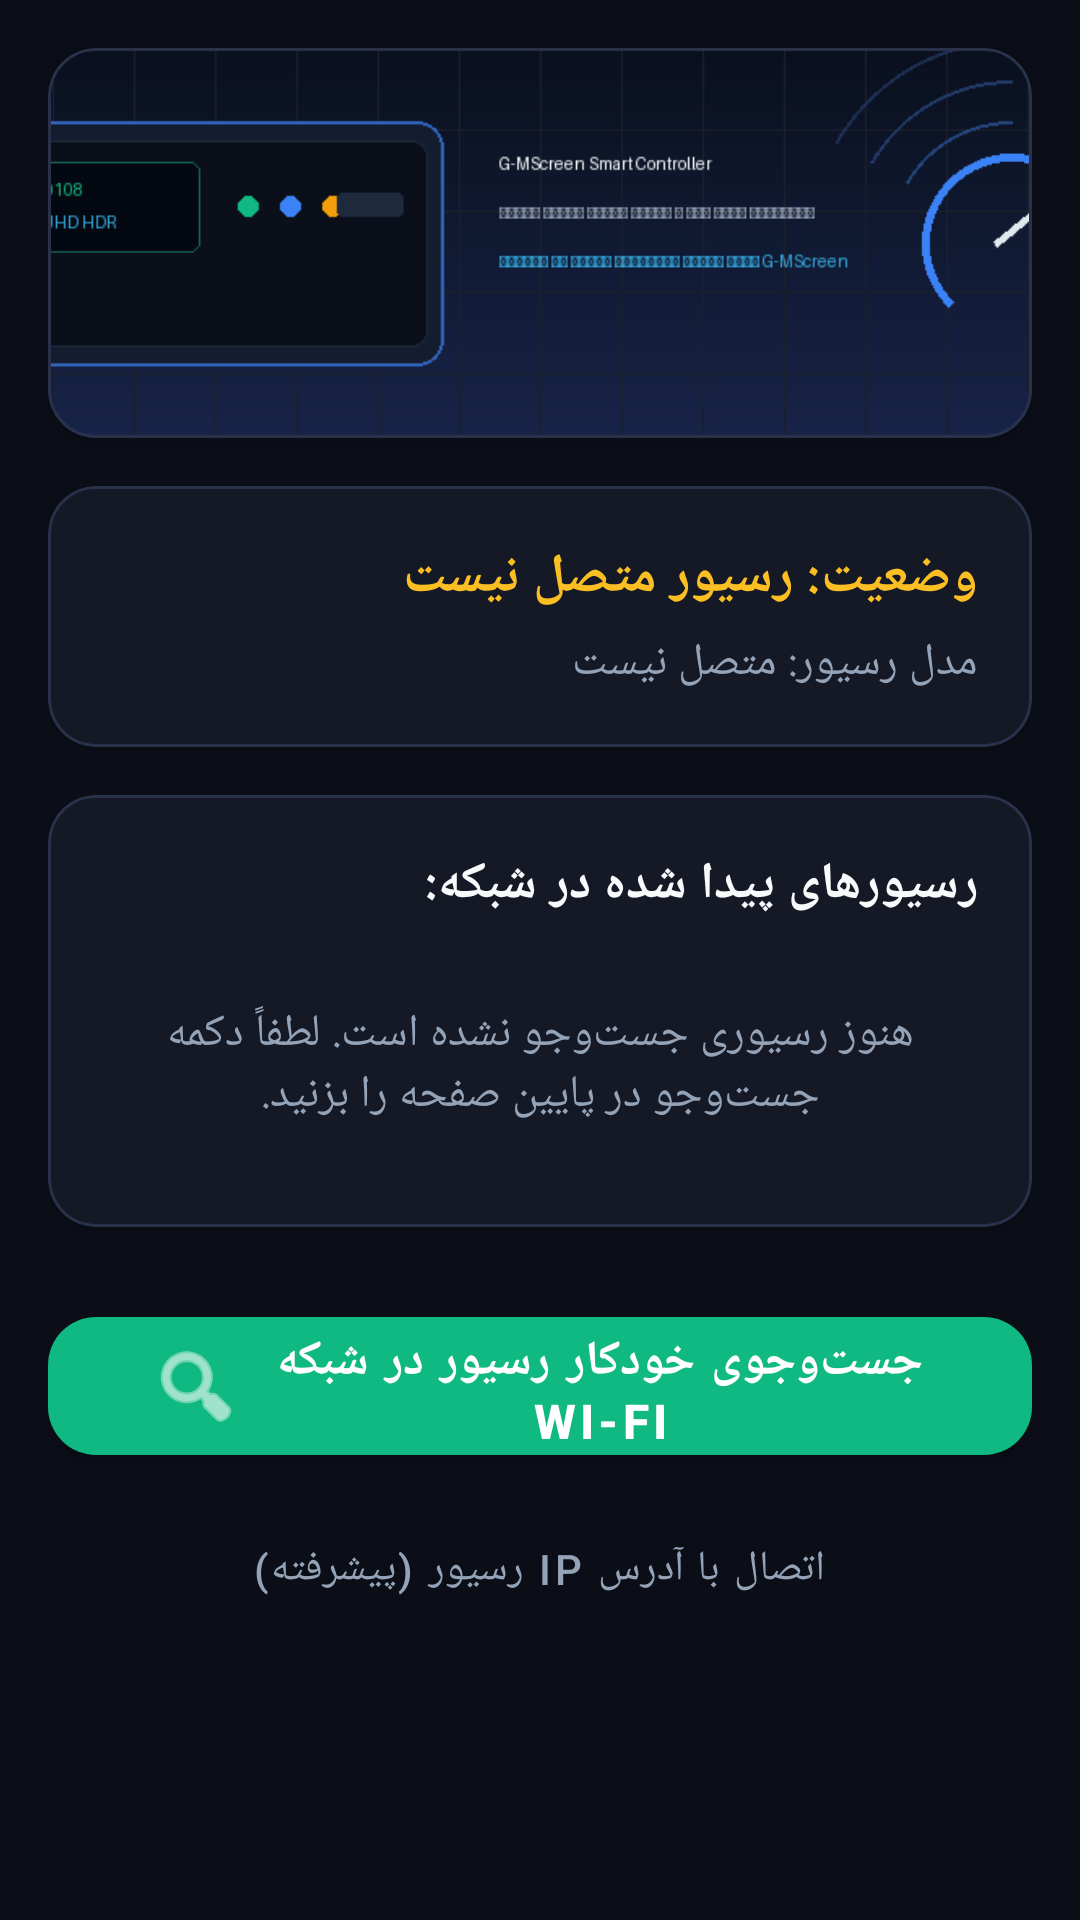

The Android layout XML behind this screen, and the referenced resources:
<!-- AndroidManifest.xml: application theme Theme.GMScreenAccessible -->
<!-- res/layout/fragment_connection.xml -->
<?xml version="1.0" encoding="utf-8"?>
<ScrollView xmlns:android="http://schemas.android.com/apk/res/android"
    xmlns:app="http://schemas.android.com/apk/res-auto"
    android:layout_width="match_parent"
    android:layout_height="match_parent"
    android:background="@color/dark_bg"
    android:fillViewport="true">

    <LinearLayout
        android:layout_width="match_parent"
        android:layout_height="wrap_content"
        android:orientation="vertical"
        android:padding="16dp">

        
        <com.google.android.material.card.MaterialCardView
            android:layout_width="match_parent"
            android:layout_height="wrap_content"
            android:layout_marginBottom="16dp"
            app:cardBackgroundColor="@color/card_bg"
            app:cardCornerRadius="16dp"
            app:strokeColor="@color/card_border"
            app:strokeWidth="1dp">

            <ImageView
                android:layout_width="match_parent"
                android:layout_height="130dp"
                android:scaleType="centerCrop"
                android:src="@drawable/banner_stb_connection"
                android:importantForAccessibility="no" />
        </com.google.android.material.card.MaterialCardView>

        
        <com.google.android.material.card.MaterialCardView
            android:layout_width="match_parent"
            android:layout_height="wrap_content"
            android:layout_marginBottom="16dp"
            app:cardBackgroundColor="@color/card_bg"
            app:cardCornerRadius="16dp"
            app:strokeColor="@color/card_border"
            app:strokeWidth="1dp">

            <LinearLayout
                android:layout_width="match_parent"
                android:layout_height="wrap_content"
                android:orientation="vertical"
                android:padding="18dp">

                <TextView
                    android:id="@+id/txtStatus"
                    android:layout_width="match_parent"
                    android:layout_height="wrap_content"
                    android:text="@string/stb_status_disconnected"
                    android:textColor="@color/accent_yellow"
                    android:textSize="18sp"
                    android:textStyle="bold"
                    android:focusable="true" />

                <TextView
                    android:id="@+id/txtStbModel"
                    android:layout_width="match_parent"
                    android:layout_height="wrap_content"
                    android:layout_marginTop="6dp"
                    android:text="مدل رسیور: متصل نیست"
                    android:textColor="@color/text_secondary"
                    android:textSize="15sp"
                    android:focusable="true" />

                <com.google.android.material.button.MaterialButton
                    android:id="@+id/btnDisconnect"
                    android:layout_width="wrap_content"
                    android:layout_height="48dp"
                    android:layout_marginTop="14dp"
                    android:text="@string/btn_disconnect"
                    android:textColor="@color/white"
                    android:textStyle="bold"
                    android:visibility="gone"
                    app:backgroundTint="@color/accent_red"
                    app:cornerRadius="12dp" />
            </LinearLayout>
        </com.google.android.material.card.MaterialCardView>

        
        <com.google.android.material.card.MaterialCardView
            android:layout_width="match_parent"
            android:layout_height="wrap_content"
            android:layout_marginBottom="16dp"
            app:cardBackgroundColor="@color/card_bg"
            app:cardCornerRadius="16dp"
            app:strokeColor="@color/card_border"
            app:strokeWidth="1dp">

            <LinearLayout
                android:layout_width="match_parent"
                android:layout_height="wrap_content"
                android:orientation="vertical"
                android:padding="18dp">

                <TextView
                    android:id="@+id/lblDiscovered"
                    android:layout_width="match_parent"
                    android:layout_height="wrap_content"
                    android:text="@string/discovered_devices_title"
                    android:textColor="@color/text_primary"
                    android:textSize="17sp"
                    android:textStyle="bold"
                    android:layout_marginBottom="12dp" />

                <LinearLayout
                    android:id="@+id/containerDiscovered"
                    android:layout_width="match_parent"
                    android:layout_height="wrap_content"
                    android:orientation="vertical">

                    <TextView
                        android:id="@+id/txtNoDevices"
                        android:layout_width="match_parent"
                        android:layout_height="wrap_content"
                        android:text="هنوز رسیوری جست‌وجو نشده است. لطفاً دکمه جست‌وجو در پایین صفحه را بزنید."
                        android:textColor="@color/text_secondary"
                        android:textSize="15sp"
                        android:gravity="center"
                        android:padding="16dp" />
                </LinearLayout>
            </LinearLayout>
        </com.google.android.material.card.MaterialCardView>

        
        <com.google.android.material.card.MaterialCardView
            android:id="@+id/cardManualIp"
            android:layout_width="match_parent"
            android:layout_height="wrap_content"
            android:layout_marginBottom="16dp"
            android:visibility="gone"
            app:cardBackgroundColor="@color/card_bg"
            app:cardCornerRadius="16dp"
            app:strokeColor="@color/primary"
            app:strokeWidth="1dp">

            <LinearLayout
                android:layout_width="match_parent"
                android:layout_height="wrap_content"
                android:orientation="vertical"
                android:padding="18dp">

                <TextView
                    android:layout_width="match_parent"
                    android:layout_height="wrap_content"
                    android:text="ورود دستی آدرس IP رسیور"
                    android:textColor="@color/text_primary"
                    android:textSize="16sp"
                    android:textStyle="bold"
                    android:layout_marginBottom="8dp" />

                <com.google.android.material.textfield.TextInputLayout
                    android:layout_width="match_parent"
                    android:layout_height="wrap_content"
                    android:textColorHint="@color/text_secondary"
                    app:boxStrokeColor="@color/primary"
                    app:hintTextColor="@color/primary">

                    <com.google.android.material.textfield.TextInputEditText
                        android:id="@+id/edtIpAddress"
                        android:layout_width="match_parent"
                        android:layout_height="wrap_content"
                        android:hint="@string/hint_ip_address"
                        android:inputType="textUri"
                        android:textColor="@color/text_primary"
                        android:textSize="16sp" />
                </com.google.android.material.textfield.TextInputLayout>

                <com.google.android.material.button.MaterialButton
                    android:id="@+id/btnConnectManual"
                    android:layout_width="match_parent"
                    android:layout_height="52dp"
                    android:layout_marginTop="12dp"
                    android:text="@string/btn_connect_manual"
                    android:textColor="@color/white"
                    android:textSize="16sp"
                    android:textStyle="bold"
                    app:backgroundTint="@color/primary"
                    app:cornerRadius="12dp" />
            </LinearLayout>
        </com.google.android.material.card.MaterialCardView>

        
        <LinearLayout
            android:layout_width="match_parent"
            android:layout_height="wrap_content"
            android:orientation="vertical"
            android:gravity="center"
            android:layout_marginTop="8dp">

            
            <com.google.android.material.button.MaterialButton
                android:id="@+id/btnAutoDiscover"
                android:layout_width="match_parent"
                android:layout_height="58dp"
                android:text="@string/btn_auto_discover"
                android:contentDescription="دکمه جست‌وجوی خودکار رسیور در شبکه وای‌فای"
                android:textColor="@color/white"
                android:textSize="16sp"
                android:textStyle="bold"
                app:icon="@android:drawable/ic_menu_search"
                app:iconGravity="textStart"
                app:backgroundTint="@color/accent_green"
                app:cornerRadius="16dp" />

            
            <com.google.android.material.button.MaterialButton
                android:id="@+id/btnToggleManualIp"
                style="@style/Widget.MaterialComponents.Button.TextButton"
                android:layout_width="wrap_content"
                android:layout_height="48dp"
                android:layout_marginTop="8dp"
                android:text="اتصال با آدرس IP رسیور (پیشرفته)"
                android:textColor="@color/text_secondary"
                android:textSize="14sp" />
        </LinearLayout>

    </LinearLayout>
</ScrollView>
<!-- resources referenced by this layout -->
<resources>
  <color name="accent_green">#FF10B981</color>
  <color name="accent_red">#FFEF4444</color>
  <color name="accent_yellow">#FFFBBF24</color>
  <color name="card_bg">#FF151926</color>
  <color name="card_border">#FF2A324B</color>
  <color name="dark_bg">#FF0B0E17</color>
  <color name="primary">#FF2563EB</color>
  <color name="text_primary">#FFF8FAFC</color>
  <color name="text_secondary">#FF94A3B8</color>
  <color name="white">#FFFFFFFF</color>
  <!-- drawable banner_stb_connection: png bitmap (drawable, 11146 bytes) -->
  <string name="btn_auto_discover">جست‌وجوی خودکار رسیور در شبکه Wi-Fi</string>
  <string name="btn_connect_manual">اتصال به IP</string>
  <string name="btn_disconnect">قطع اتصال از رسیور</string>
  <string name="discovered_devices_title">رسیورهای پیدا شده در شبکه:</string>
  <string name="hint_ip_address">آدرس IP رسیور (مثال: 192.168.1.6)</string>
  <string name="stb_status_disconnected">وضعیت: رسیور متصل نیست</string>
  <style name="Theme.GMScreenAccessible" parent="Theme.MaterialComponents.DayNight.NoActionBar">
          <item name="colorPrimary">@color/primary</item>
          <item name="colorPrimaryVariant">@color/primary_variant</item>
          <item name="colorOnPrimary">@color/white</item>
          <item name="colorSecondary">@color/secondary</item>
          <item name="colorSurface">@color/card_bg</item>
          <item name="colorOnSurface">@color/text_primary</item>
          <item name="android:statusBarColor">@color/dark_bg</item>
          <item name="android:navigationBarColor">@color/dark_bg</item>
          <item name="android:windowBackground">@color/dark_bg</item>
          <item name="materialAlertDialogTheme">@style/CustomMaterialAlertDialogTheme</item>
      </style>
  <color name="primary_variant">#FF1D4ED8</color>
  <color name="secondary">#FFF59E0B</color>
  <style name="CustomMaterialAlertDialogTheme" parent="ThemeOverlay.MaterialComponents.MaterialAlertDialog">
          <item name="colorSurface">@color/card_bg_elevated</item>
          <item name="colorOnSurface">@color/text_primary</item>
          <item name="colorPrimary">@color/primary_light</item>
          <item name="shapeAppearanceOverlay">@style/DialogShapeAppearance</item>
      </style>
  <color name="card_bg_elevated">#FF1E2436</color>
  <color name="primary_light">#FF3B82F6</color>
  <style name="DialogShapeAppearance" parent="">
          <item name="cornerSize">16dp</item>
      </style>
</resources>
